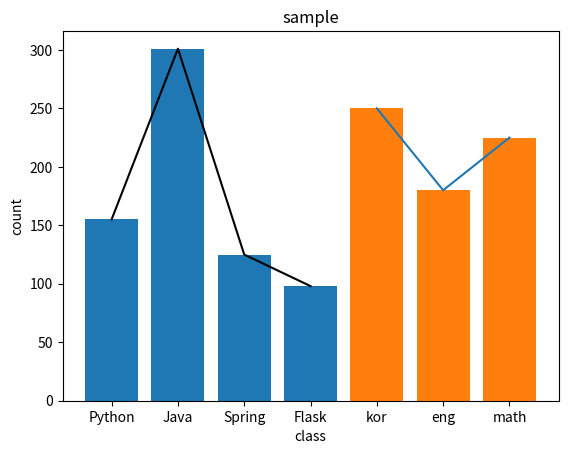

Source code (Python):
import matplotlib.pyplot as plt
import numpy as np

fig = plt.figure()
ax1 = fig.add_subplot(1,1,1)

names= ["Python", "Java", "Spring", "Flask"]
score = [155, 301, 125, 98]

names2= ["kor", "eng", "math"]
score2 = [250, 180, 225]

ax1.plot(names, score, color="#000000")    # 꺾은선 그래프
ax1.plot(names2, score2)    # 꺾은선 그래프

ax1.bar(names, score)     # 막대 그래프
ax1.bar(names2, score2)   

ax1.set_title("sample")
ax1.set_xlabel("class")
ax1.set_ylabel("count")

plt.show()